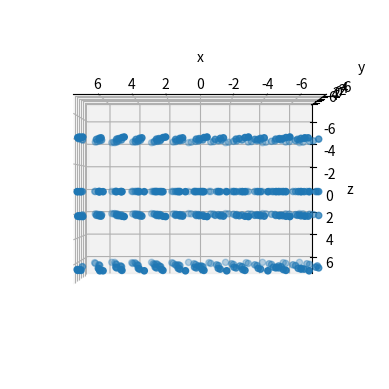
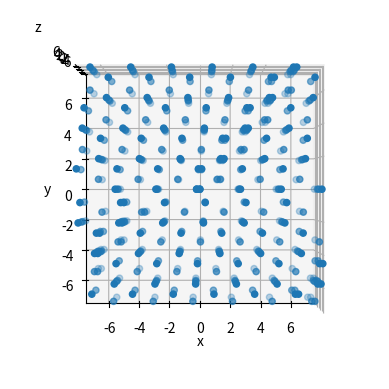

Reproduce these figures in Python, in order.
# -*- coding: utf-8 -*-
"""
Created on Sat Oct 30 19:40:48 2021

[redacted]
"""
# -*- coding: utf-8 -*-

import numpy as np
from mpl_toolkits import mplot3d
import matplotlib.pyplot as plt

"""lattice parameters has format [x,y,z]"""
"""Unit of the lattice parameters: Angstrom"""
lattice_params = np.array([2.46772,2.46772*np.sin(np.pi/3), 8.68504])

"""structure parameters has format [x,y,z]"""
"""structure parameters are formatted as ratios of lattice parameter"""
C_struct_param = np.array([[0.00,    0.00,    0.25 ],[0.0,    0.0,    0.75],[0.66667,    0.33333,    0.25 ],[0.33333,    0.66667,    0.75]])

"""Atom Positions in unit cell in angstrom"""
C_UC_pos = np.multiply(C_struct_param, lattice_params)

for atom in C_UC_pos:
    x0 = atom[0]
    y0 = atom[1]
    """this conversion is proved to be unnecessary"""
    atom[0] = x0-y0*np.cos(np.pi/3)
    atom[1] = y0*np.sin(np.pi/3)


"""properties of atoms at each position"""

Li_col = np.array([0.1,0.1])
Co_col = np.array([0.9,0.9])
O_col = np.array([0.5,0.5,0.5,0.5])
fixed_UC_color = np.concatenate((Co_col, O_col),axis = 0)

def lattice_construction(xnum, ynum, znum):
    """
    Construct a fixed lattice for SiO2 by defining how many unit cells we want in each dimension

    Parameters
    ----------
    xnum : int, >=1
        number of unit cells in the x direction
    ynum : int, >=1
        number of unit cells in the y direction
    znum : int, >=1
        number of unit cells in the z direction
    Returns
    -------
    np.array structure with all the atoms in the constructed lattice
    """
    xlat = C_UC_pos
    for x in range(1,xnum):
        xshift = lattice_params[0]
        shift = np.array([x*xshift,0,0])
        xlat = np.concatenate((xlat,np.add(shift, C_UC_pos)),axis =0)
    ylat = xlat    
    print(xlat.shape)
    for y in range(1,ynum):
        yshift = lattice_params[1]*np.sin(np.pi/3)
        xshift = 2.93855*np.cos(np.pi/3)
        shift = np.array([y*xshift,y*yshift,0])
        ylat = np.concatenate((ylat,np.add(shift, xlat)),axis =0)
    print(ylat.shape)
    zlat = ylat
    for z in range(1,znum):
        zshift = lattice_params[2]
        shift = np.array([0,0,z*zshift])
        zlat = np.concatenate((zlat,np.add(shift, ylat)),axis =0)        
    print(zlat.shape)
    return zlat

def minimum_image(r, L):
    PBC_pos = np.zeros([len(r),3])

    num_i = 0
    for i in r:
        num_j = 0
        for j in i:
            if -L/2 <= j < L/2:
                PBC_pos[num_i,num_j] = j
            if j >= L/2:
                j_add1 = j - (L)*(j//(L)+1)
                if -L/2 <= j_add1 < L/2:
                    PBC_pos[num_i,num_j] = j_add1
                else:
                    PBC_pos[num_i,num_j]  = j_add1 + L
            if j < -L/2:
                j_add1 = j - (L)*(j//(L)+1)
                if -L/2 <= j_add1 < L/2:
                    PBC_pos[num_i,num_j] = j_add1
                else:
                    PBC_pos[num_i,num_j]  = j_add1 + L    
    
            num_j = num_j + 1
        num_i = num_i+1
    
    return PBC_pos
    pass


dim = 15
a = lattice_construction(7, 8, 2)
a = minimum_image(a, dim)


plt.figure(1)
ax = plt.axes(projection='3d')
ax.scatter3D(a[:,0], a[:,1], a[:,2])
ax.set_xlim3d(left=-dim/2, right=dim/2)
ax.set_ylim3d(bottom=-dim/2, top=dim/2)
ax.set_zlim3d(bottom=-dim/2, top=dim/2)
ax.view_init(-180, 90)
ax.set_xlabel("x")
ax.set_ylabel("y")
ax.set_zlabel("z")
plt.figure(2)

ax = plt.axes(projection='3d')
ax.scatter3D(a[:,0], a[:,1], a[:,2])
ax.set_xlim3d(left=-dim/2, right=dim/2)
ax.set_ylim3d(bottom=-dim/2, top=dim/2)
ax.set_zlim3d(bottom=-dim/2, top=dim/2)
ax.view_init(90, 270)
ax.set_xlabel("x")
ax.set_ylabel("y")
ax.set_zlabel("z")

"""Unit cell visualization"""
# plt.figure(3)
# bx = plt.axes(projection='3d')
# bx.scatter3D(fixed_UC_pos[:,0],fixed_UC_pos[:,1],fixed_UC_pos[:,2], c = fixed_UC_color)
# bx.set_xlim3d(left=0, right=10)
# bx.set_ylim3d(bottom=0, top=10)
# bx.set_zlim3d(bottom=0, top=10)
# bx.set_xlabel("x")
# bx.set_ylabel("y")
# bx.set_zlabel("z")
# bx.view_init(-90, 90)
# plt.figure(4)
# bx = plt.axes(projection='3d')
# bx.scatter3D(fixed_UC_pos[:,0],fixed_UC_pos[:,1],fixed_UC_pos[:,2], c = fixed_UC_color)
# bx.set_xlim3d(left=0, right=10)
# bx.set_ylim3d(bottom=0, top=10)
# bx.set_zlim3d(bottom=0, top=10)
# bx.set_xlabel("x")
# bx.set_ylabel("y")
# bx.set_zlabel("z")
